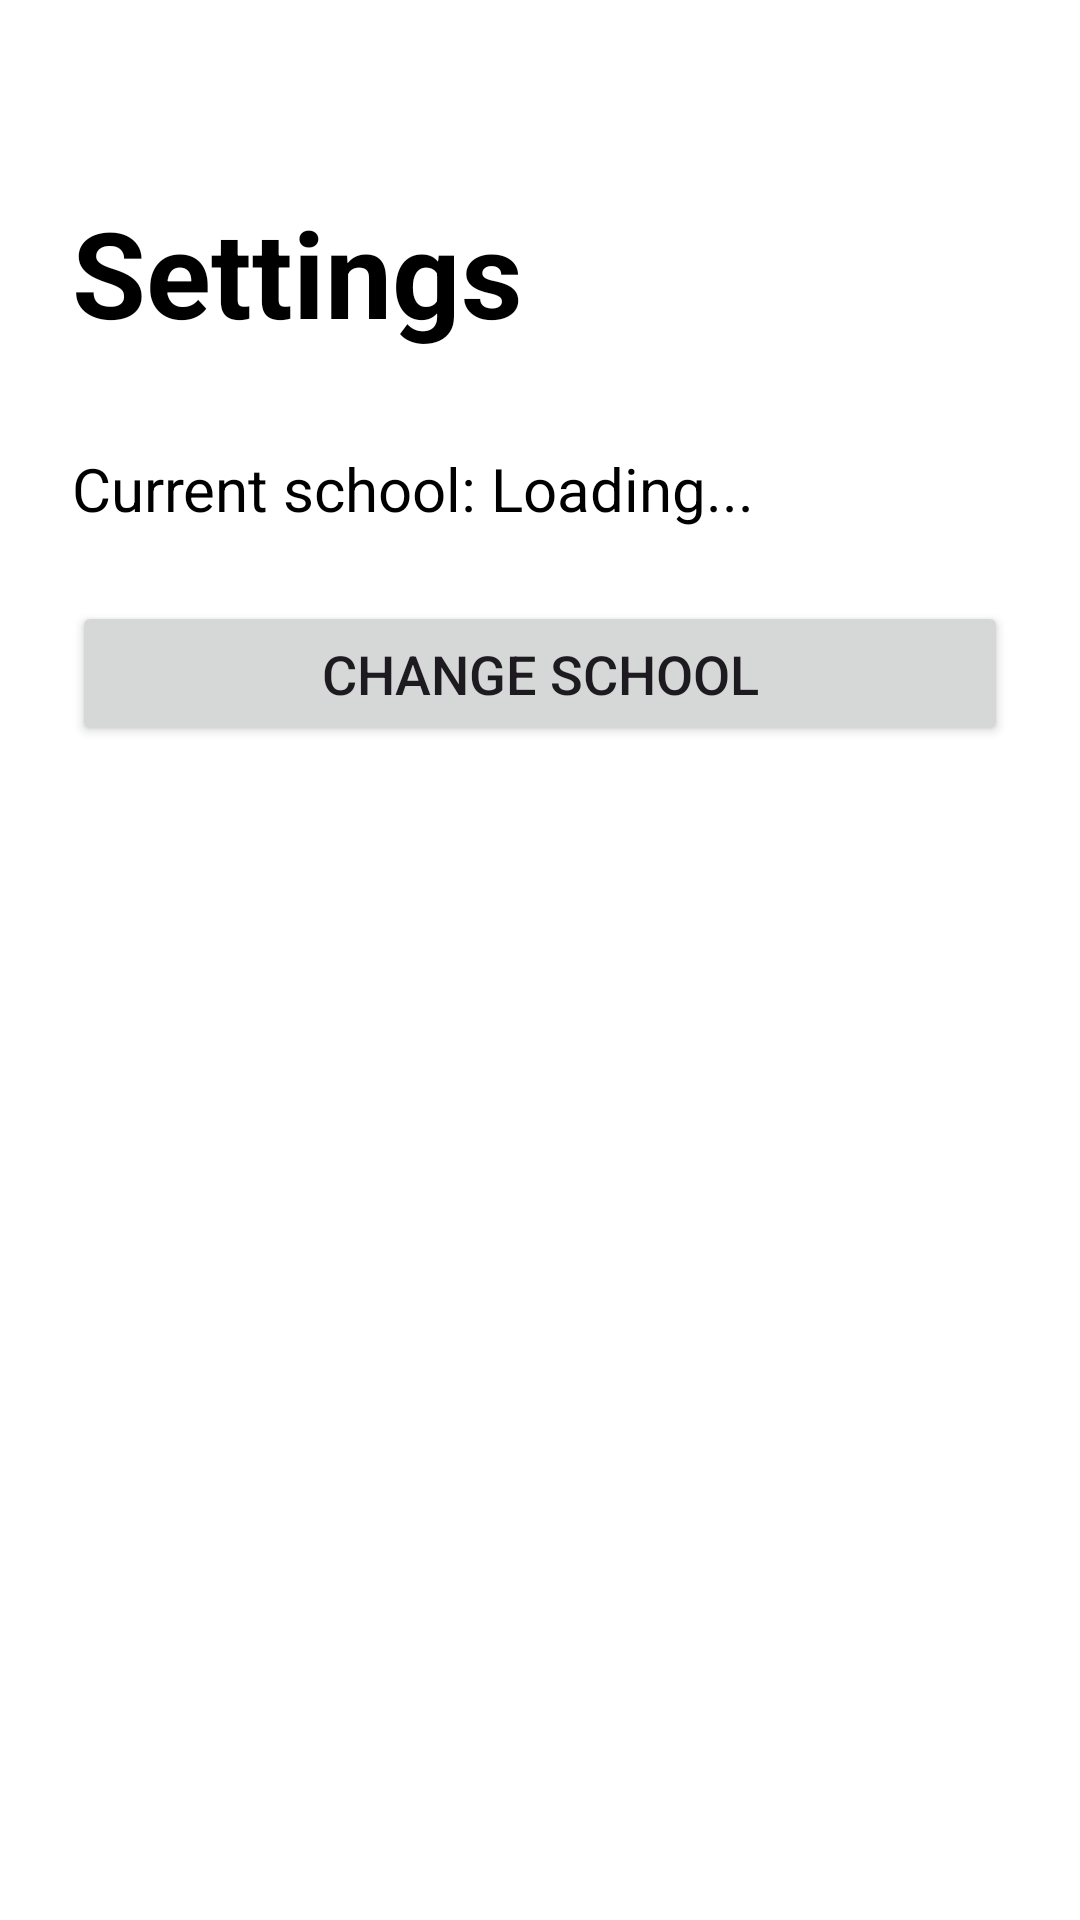

This screen was rendered from an Android layout file. Write that file and the resources it references.
<!-- AndroidManifest.xml: application theme Theme.CampusEventList -->
<!-- res/layout/activity_settings.xml -->
<?xml version="1.0" encoding="utf-8"?>
<RelativeLayout xmlns:android="http://schemas.android.com/apk/res/android"
    android:layout_width="match_parent"
    android:layout_height="match_parent"
    xmlns:app="http://schemas.android.com/apk/res-auto"
    android:background="@android:color/white"
    android:padding="24dp">

    <TextView
        android:id="@+id/settingsTitle"
        android:layout_width="wrap_content"
        android:layout_height="wrap_content"
        android:layout_alignParentTop="true"
        android:layout_marginTop="40dp"
        android:text="Settings"
        android:textColor="@android:color/black"
        android:textSize="40sp"
        android:textStyle="bold" />

    
    <TextView
        android:id="@+id/currentSchoolText"
        android:layout_width="wrap_content"
        android:layout_height="wrap_content"
        android:layout_below="@id/settingsTitle"
        android:layout_marginTop="32dp"
        android:text="Current school: Loading..."
        android:textColor="@android:color/black"
        android:textSize="20sp" />

    
    <Button
        android:id="@+id/changeSchoolButton"
        android:layout_width="match_parent"
        android:layout_height="wrap_content"
        android:layout_below="@id/currentSchoolText"
        android:layout_marginTop="24dp"
        android:padding="12dp"
        android:text="Change School"
        android:textSize="18sp" />

    <ImageView
        android:id="@+id/backButton"
        android:layout_width="48dp"
        android:layout_height="48dp"
        android:layout_alignParentBottom="true"
        android:layout_alignParentStart="true"
        android:layout_marginBottom="20dp"
        android:src="@android:drawable/ic_menu_revert"
        android:contentDescription="@string/back_button_desc"
        android:clickable="true"
        android:focusable="true"
        android:background="@drawable/back_button_background"
        android:padding="12dp"
        app:tint="#FFFFFF" />

</RelativeLayout>
<!-- resources referenced by this layout -->
<resources>
  <string name="back_button_desc">Back button</string>
  <style name="Theme.CampusEventList" parent="Base.Theme.CampusEventList" />
  <style name="Base.Theme.CampusEventList" parent="Theme.Material3.DayNight.NoActionBar">
          
          
      </style>
</resources>
